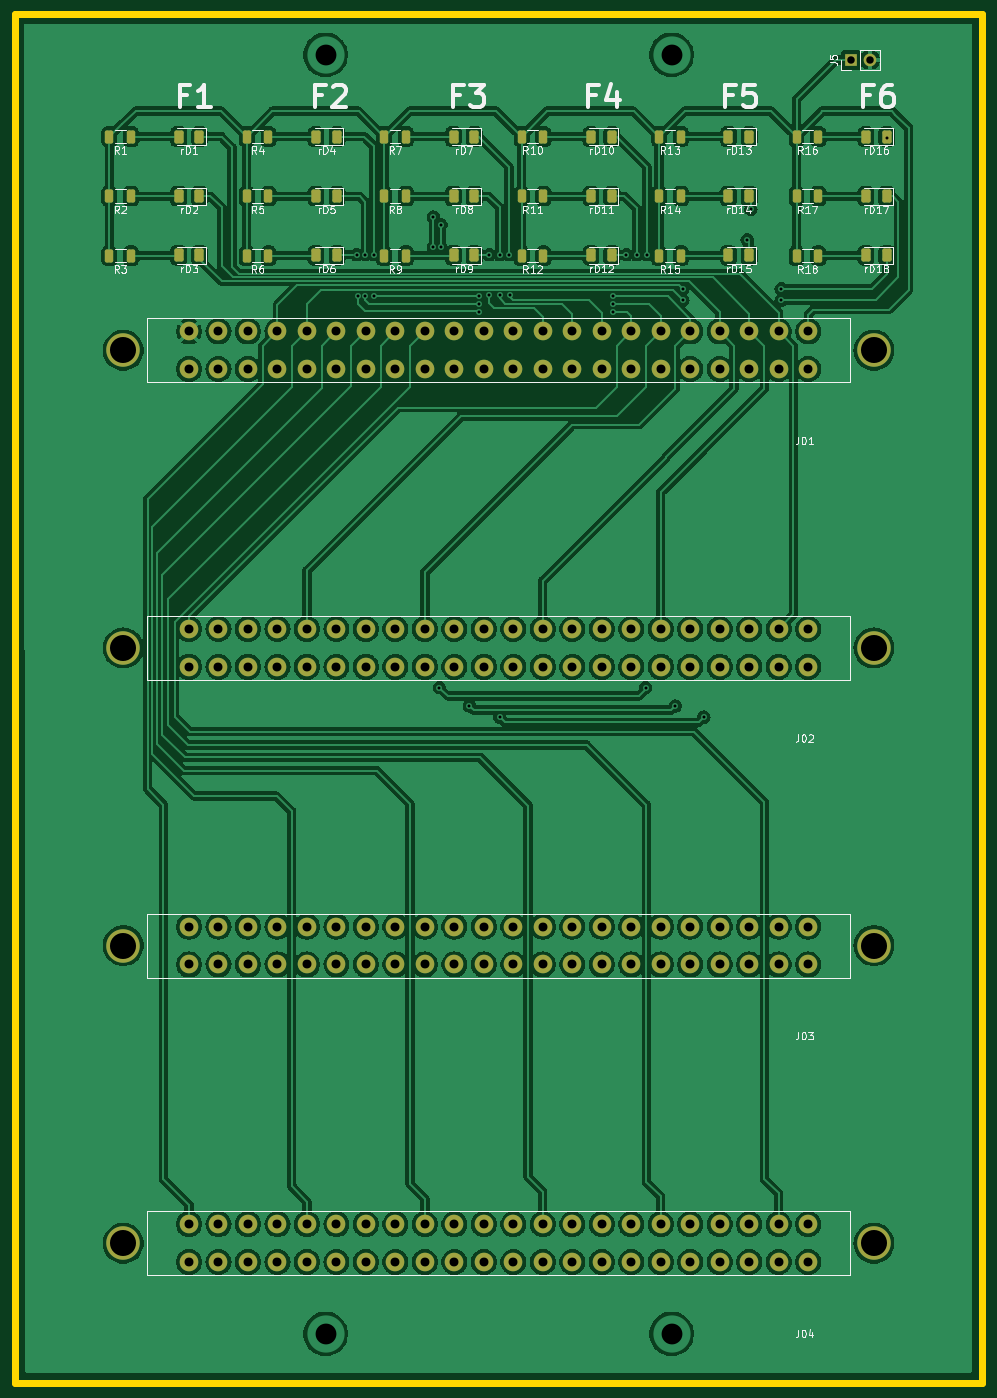
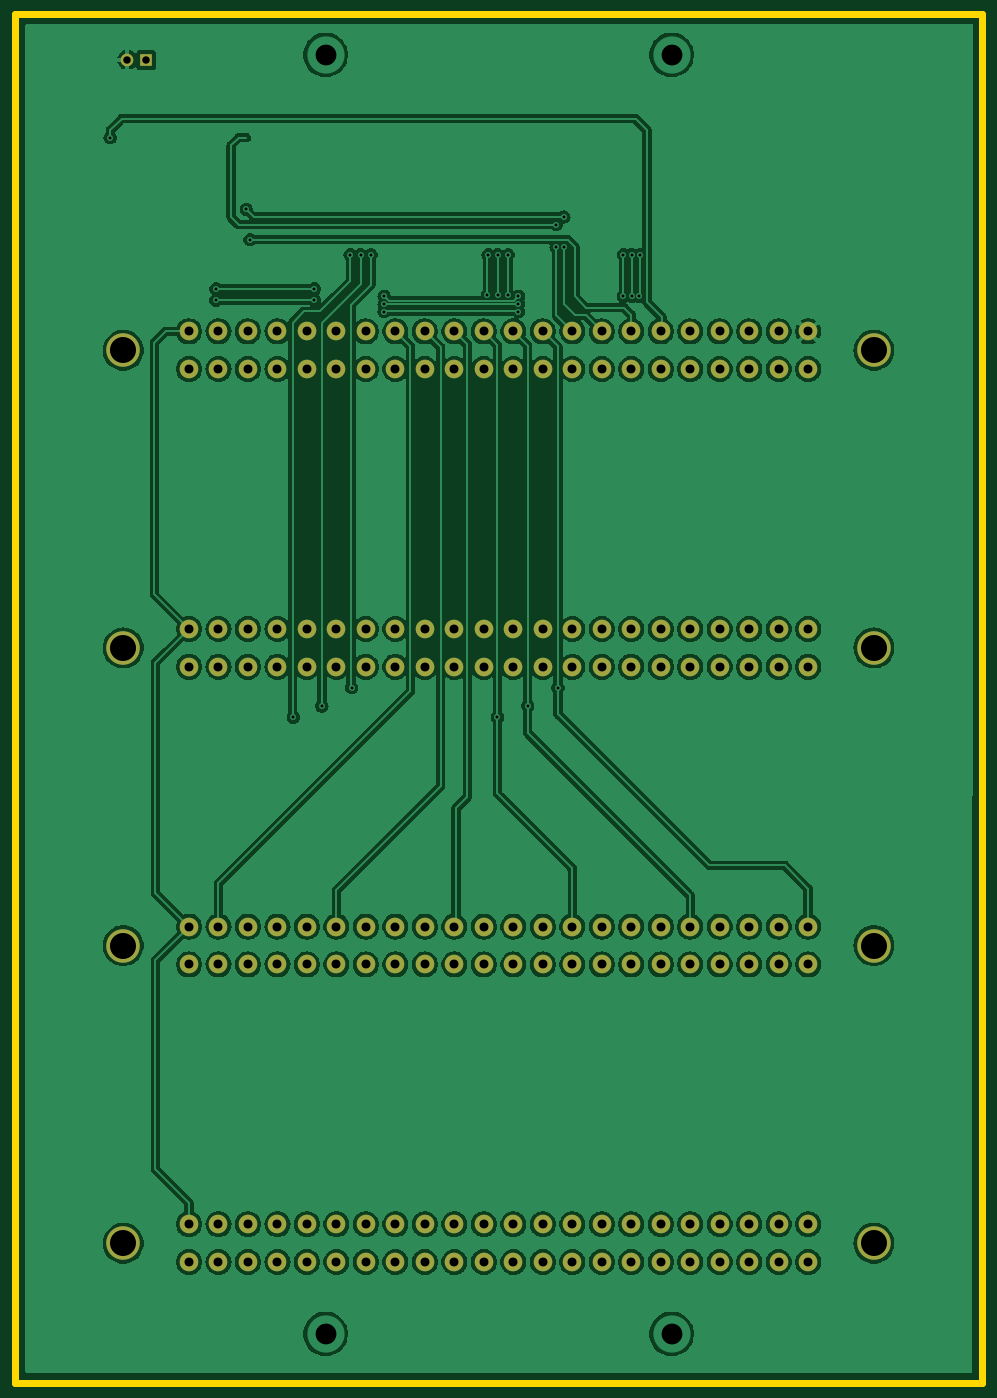
Circuit board: 11 layer files. Board 130.0 x 184.0 mm.
- bottom_copper: rck-B_Cu.gbr (395043 bytes)
- bottom_mask: rck-B_Mask.gbr (5066 bytes)
- paste: rck-B_Paste.gbr (458 bytes)
- bottom_silk: rck-B_Silkscreen.gbr (459 bytes)
- outline: rck-Edge_Cuts.gbr (624 bytes)
- top_copper: rck-F_Cu.gbr (493288 bytes)
- top_mask: rck-F_Mask.gbr (8319 bytes)
- paste: rck-F_Paste.gbr (3701 bytes)
- top_silk: rck-F_Silkscreen.gbr (70053 bytes)
- drill: rck-NPTH.drl (272 bytes)
- drill: rck-PTH.drl (3862 bytes)

=== bottom_copper: rck-B_Cu.gbr (395043 bytes, source omitted) ===
=== bottom_mask: rck-B_Mask.gbr ===
%TF.GenerationSoftware,KiCad,Pcbnew,7.0.10*%
%TF.CreationDate,2024-02-14T11:35:49-06:00*%
%TF.ProjectId,rck,72636b2e-6b69-4636-9164-5f7063625858,rev?*%
%TF.SameCoordinates,PX22c24e4PYbb5f0a8*%
%TF.FileFunction,Soldermask,Bot*%
%TF.FilePolarity,Negative*%
%FSLAX46Y46*%
G04 Gerber Fmt 4.6, Leading zero omitted, Abs format (unit mm)*
G04 Created by KiCad (PCBNEW 7.0.10) date 2024-02-14 11:35:49*
%MOMM*%
%LPD*%
G01*
G04 APERTURE LIST*
%ADD10R,1.700000X1.700000*%
%ADD11O,1.700000X1.700000*%
%ADD12C,4.500000*%
%ADD13C,2.500000*%
G04 APERTURE END LIST*
D10*
%TO.C,J5*%
X112360000Y177822000D03*
D11*
X114900000Y177822000D03*
%TD*%
D12*
%TO.C,J04*%
X115450000Y18800000D03*
X14550000Y18800000D03*
D13*
X106605000Y21340000D03*
X106605000Y16260000D03*
X102642620Y21340000D03*
X102642620Y16260000D03*
X98680240Y21340000D03*
X98680240Y16260000D03*
X94717860Y21340000D03*
X94717860Y16260000D03*
X90755480Y21340000D03*
X90755480Y16260000D03*
X86793100Y21340000D03*
X86793100Y16260000D03*
X82830720Y21340000D03*
X82830720Y16260000D03*
X78868340Y21340000D03*
X78868340Y16260000D03*
X74905960Y21340000D03*
X74905960Y16260000D03*
X70943580Y21340000D03*
X70943580Y16260000D03*
X66981200Y21340000D03*
X66981200Y16260000D03*
X63018820Y21340000D03*
X63018820Y16260000D03*
X59056440Y21340000D03*
X59056440Y16260000D03*
X55094060Y21340000D03*
X55094060Y16260000D03*
X51131680Y21340000D03*
X51131680Y16260000D03*
X47169300Y21340000D03*
X47169300Y16260000D03*
X43206920Y21340000D03*
X43206920Y16260000D03*
X39244540Y21340000D03*
X39244540Y16260000D03*
X35282160Y21340000D03*
X35282160Y16260000D03*
X31319780Y21340000D03*
X31319780Y16260000D03*
X27357400Y21340000D03*
X27357400Y16260000D03*
X23395000Y21340000D03*
X23395000Y16260000D03*
%TD*%
D12*
%TO.C,J02*%
X115450000Y98800000D03*
X14550000Y98800000D03*
D13*
X106605000Y101340000D03*
X106605000Y96260000D03*
X102642620Y101340000D03*
X102642620Y96260000D03*
X98680240Y101340000D03*
X98680240Y96260000D03*
X94717860Y101340000D03*
X94717860Y96260000D03*
X90755480Y101340000D03*
X90755480Y96260000D03*
X86793100Y101340000D03*
X86793100Y96260000D03*
X82830720Y101340000D03*
X82830720Y96260000D03*
X78868340Y101340000D03*
X78868340Y96260000D03*
X74905960Y101340000D03*
X74905960Y96260000D03*
X70943580Y101340000D03*
X70943580Y96260000D03*
X66981200Y101340000D03*
X66981200Y96260000D03*
X63018820Y101340000D03*
X63018820Y96260000D03*
X59056440Y101340000D03*
X59056440Y96260000D03*
X55094060Y101340000D03*
X55094060Y96260000D03*
X51131680Y101340000D03*
X51131680Y96260000D03*
X47169300Y101340000D03*
X47169300Y96260000D03*
X43206920Y101340000D03*
X43206920Y96260000D03*
X39244540Y101340000D03*
X39244540Y96260000D03*
X35282160Y101340000D03*
X35282160Y96260000D03*
X31319780Y101340000D03*
X31319780Y96260000D03*
X27357400Y101340000D03*
X27357400Y96260000D03*
X23395000Y101340000D03*
X23395000Y96260000D03*
%TD*%
D12*
%TO.C,J01*%
X115450000Y138800000D03*
X14550000Y138800000D03*
D13*
X106605000Y141340000D03*
X106605000Y136260000D03*
X102642620Y141340000D03*
X102642620Y136260000D03*
X98680240Y141340000D03*
X98680240Y136260000D03*
X94717860Y141340000D03*
X94717860Y136260000D03*
X90755480Y141340000D03*
X90755480Y136260000D03*
X86793100Y141340000D03*
X86793100Y136260000D03*
X82830720Y141340000D03*
X82830720Y136260000D03*
X78868340Y141340000D03*
X78868340Y136260000D03*
X74905960Y141340000D03*
X74905960Y136260000D03*
X70943580Y141340000D03*
X70943580Y136260000D03*
X66981200Y141340000D03*
X66981200Y136260000D03*
X63018820Y141340000D03*
X63018820Y136260000D03*
X59056440Y141340000D03*
X59056440Y136260000D03*
X55094060Y141340000D03*
X55094060Y136260000D03*
X51131680Y141340000D03*
X51131680Y136260000D03*
X47169300Y141340000D03*
X47169300Y136260000D03*
X43206920Y141340000D03*
X43206920Y136260000D03*
X39244540Y141340000D03*
X39244540Y136260000D03*
X35282160Y141340000D03*
X35282160Y136260000D03*
X31319780Y141340000D03*
X31319780Y136260000D03*
X27357400Y141340000D03*
X27357400Y136260000D03*
X23395000Y141340000D03*
X23395000Y136260000D03*
%TD*%
D12*
%TO.C,J03*%
X115450000Y58800000D03*
X14550000Y58800000D03*
D13*
X106605000Y61340000D03*
X106605000Y56260000D03*
X102642620Y61340000D03*
X102642620Y56260000D03*
X98680240Y61340000D03*
X98680240Y56260000D03*
X94717860Y61340000D03*
X94717860Y56260000D03*
X90755480Y61340000D03*
X90755480Y56260000D03*
X86793100Y61340000D03*
X86793100Y56260000D03*
X82830720Y61340000D03*
X82830720Y56260000D03*
X78868340Y61340000D03*
X78868340Y56260000D03*
X74905960Y61340000D03*
X74905960Y56260000D03*
X70943580Y61340000D03*
X70943580Y56260000D03*
X66981200Y61340000D03*
X66981200Y56260000D03*
X63018820Y61340000D03*
X63018820Y56260000D03*
X59056440Y61340000D03*
X59056440Y56260000D03*
X55094060Y61340000D03*
X55094060Y56260000D03*
X51131680Y61340000D03*
X51131680Y56260000D03*
X47169300Y61340000D03*
X47169300Y56260000D03*
X43206920Y61340000D03*
X43206920Y56260000D03*
X39244540Y61340000D03*
X39244540Y56260000D03*
X35282160Y61340000D03*
X35282160Y56260000D03*
X31319780Y61340000D03*
X31319780Y56260000D03*
X27357400Y61340000D03*
X27357400Y56260000D03*
X23395000Y61340000D03*
X23395000Y56260000D03*
%TD*%
M02*

=== paste: rck-B_Paste.gbr ===
%TF.GenerationSoftware,KiCad,Pcbnew,7.0.10*%
%TF.CreationDate,2024-02-14T11:35:49-06:00*%
%TF.ProjectId,rck,72636b2e-6b69-4636-9164-5f7063625858,rev?*%
%TF.SameCoordinates,PX22c24e4PYbb5f0a8*%
%TF.FileFunction,Paste,Bot*%
%TF.FilePolarity,Positive*%
%FSLAX46Y46*%
G04 Gerber Fmt 4.6, Leading zero omitted, Abs format (unit mm)*
G04 Created by KiCad (PCBNEW 7.0.10) date 2024-02-14 11:35:49*
%MOMM*%
%LPD*%
G01*
G04 APERTURE LIST*
G04 APERTURE END LIST*
M02*

=== bottom_silk: rck-B_Silkscreen.gbr ===
%TF.GenerationSoftware,KiCad,Pcbnew,7.0.10*%
%TF.CreationDate,2024-02-14T11:35:49-06:00*%
%TF.ProjectId,rck,72636b2e-6b69-4636-9164-5f7063625858,rev?*%
%TF.SameCoordinates,PX22c24e4PYbb5f0a8*%
%TF.FileFunction,Legend,Bot*%
%TF.FilePolarity,Positive*%
%FSLAX46Y46*%
G04 Gerber Fmt 4.6, Leading zero omitted, Abs format (unit mm)*
G04 Created by KiCad (PCBNEW 7.0.10) date 2024-02-14 11:35:49*
%MOMM*%
%LPD*%
G01*
G04 APERTURE LIST*
G04 APERTURE END LIST*
M02*

=== outline: rck-Edge_Cuts.gbr ===
%TF.GenerationSoftware,KiCad,Pcbnew,7.0.10*%
%TF.CreationDate,2024-02-14T11:35:49-06:00*%
%TF.ProjectId,rck,72636b2e-6b69-4636-9164-5f7063625858,rev?*%
%TF.SameCoordinates,PX22c24e4PYbb5f0a8*%
%TF.FileFunction,Profile,NP*%
%FSLAX46Y46*%
G04 Gerber Fmt 4.6, Leading zero omitted, Abs format (unit mm)*
G04 Created by KiCad (PCBNEW 7.0.10) date 2024-02-14 11:35:49*
%MOMM*%
%LPD*%
G01*
G04 APERTURE LIST*
%TA.AperFunction,Profile*%
%ADD10C,1.000000*%
%TD*%
G04 APERTURE END LIST*
D10*
X130000000Y184000000D02*
X130000000Y0D01*
X0Y0D02*
X130000000Y0D01*
X0Y184000000D02*
X130000000Y184000000D01*
X0Y184000000D02*
X0Y0D01*
M02*

=== top_copper: rck-F_Cu.gbr (493288 bytes, source omitted) ===
=== top_mask: rck-F_Mask.gbr (8319 bytes, source omitted) ===
=== paste: rck-F_Paste.gbr ===
%TF.GenerationSoftware,KiCad,Pcbnew,7.0.10*%
%TF.CreationDate,2024-02-14T11:35:49-06:00*%
%TF.ProjectId,rck,72636b2e-6b69-4636-9164-5f7063625858,rev?*%
%TF.SameCoordinates,PX22c24e4PYbb5f0a8*%
%TF.FileFunction,Paste,Top*%
%TF.FilePolarity,Positive*%
%FSLAX46Y46*%
G04 Gerber Fmt 4.6, Leading zero omitted, Abs format (unit mm)*
G04 Created by KiCad (PCBNEW 7.0.10) date 2024-02-14 11:35:49*
%MOMM*%
%LPD*%
G01*
G04 APERTURE LIST*
G04 Aperture macros list*
%AMRoundRect*
0 Rectangle with rounded corners*
0 $1 Rounding radius*
0 $2 $3 $4 $5 $6 $7 $8 $9 X,Y pos of 4 corners*
0 Add a 4 corners polygon primitive as box body*
4,1,4,$2,$3,$4,$5,$6,$7,$8,$9,$2,$3,0*
0 Add four circle primitives for the rounded corners*
1,1,$1+$1,$2,$3*
1,1,$1+$1,$4,$5*
1,1,$1+$1,$6,$7*
1,1,$1+$1,$8,$9*
0 Add four rect primitives between the rounded corners*
20,1,$1+$1,$2,$3,$4,$5,0*
20,1,$1+$1,$4,$5,$6,$7,0*
20,1,$1+$1,$6,$7,$8,$9,0*
20,1,$1+$1,$8,$9,$2,$3,0*%
G04 Aperture macros list end*
%ADD10RoundRect,0.250000X0.312500X0.625000X-0.312500X0.625000X-0.312500X-0.625000X0.312500X-0.625000X0*%
%ADD11RoundRect,0.250000X0.375000X0.625000X-0.375000X0.625000X-0.375000X-0.625000X0.375000X-0.625000X0*%
G04 APERTURE END LIST*
D10*
%TO.C,R18*%
X107961860Y151510000D03*
X105036860Y151510000D03*
%TD*%
%TO.C,R10*%
X71019316Y167512000D03*
X68094316Y167512000D03*
%TD*%
D11*
%TO.C,rD15*%
X98683724Y151560000D03*
X95883724Y151560000D03*
%TD*%
D10*
%TO.C,R7*%
X52548044Y167512000D03*
X49623044Y167512000D03*
%TD*%
D11*
%TO.C,rD4*%
X43269908Y167512000D03*
X40469908Y167512000D03*
%TD*%
%TO.C,rD11*%
X80212452Y159511000D03*
X77412452Y159511000D03*
%TD*%
D10*
%TO.C,R6*%
X34076772Y151510000D03*
X31151772Y151510000D03*
%TD*%
D11*
%TO.C,rD13*%
X98683724Y167512000D03*
X95883724Y167512000D03*
%TD*%
D10*
%TO.C,R5*%
X34076772Y159511000D03*
X31151772Y159511000D03*
%TD*%
%TO.C,R8*%
X52548044Y159511000D03*
X49623044Y159511000D03*
%TD*%
%TO.C,R4*%
X34076772Y167512000D03*
X31151772Y167512000D03*
%TD*%
D11*
%TO.C,rD18*%
X117155000Y151560000D03*
X114355000Y151560000D03*
%TD*%
D10*
%TO.C,R16*%
X107961860Y167512000D03*
X105036860Y167512000D03*
%TD*%
%TO.C,R1*%
X15605500Y167512000D03*
X12680500Y167512000D03*
%TD*%
D11*
%TO.C,rD14*%
X98683724Y159511000D03*
X95883724Y159511000D03*
%TD*%
%TO.C,rD12*%
X80212452Y151560000D03*
X77412452Y151560000D03*
%TD*%
D10*
%TO.C,R9*%
X52548044Y151510000D03*
X49623044Y151510000D03*
%TD*%
%TO.C,R2*%
X15605500Y159511000D03*
X12680500Y159511000D03*
%TD*%
D11*
%TO.C,rD8*%
X61741180Y159511000D03*
X58941180Y159511000D03*
%TD*%
D10*
%TO.C,R17*%
X107961860Y159511000D03*
X105036860Y159511000D03*
%TD*%
D11*
%TO.C,rD9*%
X61741180Y151560000D03*
X58941180Y151560000D03*
%TD*%
%TO.C,rD6*%
X43269908Y151560000D03*
X40469908Y151560000D03*
%TD*%
%TO.C,rD5*%
X43269908Y159511000D03*
X40469908Y159511000D03*
%TD*%
%TO.C,rD16*%
X117155000Y167512000D03*
X114355000Y167512000D03*
%TD*%
D10*
%TO.C,R12*%
X71019316Y151510000D03*
X68094316Y151510000D03*
%TD*%
%TO.C,R14*%
X89490588Y159511000D03*
X86565588Y159511000D03*
%TD*%
D11*
%TO.C,rD2*%
X24798636Y159511000D03*
X21998636Y159511000D03*
%TD*%
D10*
%TO.C,R15*%
X89490588Y151510000D03*
X86565588Y151510000D03*
%TD*%
%TO.C,R11*%
X71019316Y159511000D03*
X68094316Y159511000D03*
%TD*%
D11*
%TO.C,rD17*%
X117155000Y159511000D03*
X114355000Y159511000D03*
%TD*%
%TO.C,rD1*%
X24798636Y167512000D03*
X21998636Y167512000D03*
%TD*%
%TO.C,rD10*%
X80212452Y167512000D03*
X77412452Y167512000D03*
%TD*%
D10*
%TO.C,R13*%
X89490588Y167512000D03*
X86565588Y167512000D03*
%TD*%
%TO.C,R3*%
X15605500Y151510000D03*
X12680500Y151510000D03*
%TD*%
D11*
%TO.C,rD7*%
X61741180Y167512000D03*
X58941180Y167512000D03*
%TD*%
%TO.C,rD3*%
X24798636Y151560000D03*
X21998636Y151560000D03*
%TD*%
M02*

=== top_silk: rck-F_Silkscreen.gbr (70053 bytes, source omitted) ===
=== drill: rck-NPTH.drl ===
M48
; DRILL file {KiCad 7.0.10} date mié 14 feb 2024 11:36:00
; FORMAT={-:-/ absolute / metric / decimal}
; #@! TF.CreationDate,2024-02-14T11:36:00-06:00
; #@! TF.GenerationSoftware,Kicad,Pcbnew,7.0.10
; #@! TF.FileFunction,NonPlated,1,2,NPTH
FMAT,2
METRIC
%
G90
G05
M30

=== drill: rck-PTH.drl ===
M48
; DRILL file {KiCad 7.0.10} date mié 14 feb 2024 11:36:00
; FORMAT={-:-/ absolute / metric / decimal}
; #@! TF.CreationDate,2024-02-14T11:36:00-06:00
; #@! TF.GenerationSoftware,Kicad,Pcbnew,7.0.10
; #@! TF.FileFunction,Plated,1,2,PTH
FMAT,2
METRIC
; #@! TA.AperFunction,Plated,PTH,ViaDrill
T1C0.400
; #@! TA.AperFunction,Plated,PTH,ComponentDrill
T2C1.000
; #@! TA.AperFunction,Plated,PTH,ComponentDrill
T3C1.200
; #@! TA.AperFunction,Plated,PTH,ViaDrill
T4C2.800
; #@! TA.AperFunction,Plated,PTH,ComponentDrill
T5C3.500
%
G90
G05
T1
X45.95Y151.637
X46.077Y146.049
X47.093Y151.637
X47.093Y146.049
X48.236Y151.637
X48.236Y146.049
X56.237Y156.717
X56.237Y152.653
X57.025Y93.476
X57.253Y155.701
X57.253Y152.653
X61.089Y91.0
X62.332Y143.998
X62.333Y146.049
X62.333Y145.024
X63.73Y151.637
X63.73Y146.176
X65.127Y151.637
X65.127Y146.176
X65.153Y89.5
X66.397Y151.637
X66.524Y146.176
X80.367Y146.049
X80.367Y145.024
X80.367Y143.998
X82.145Y151.637
X83.542Y151.637
X84.75Y93.476
X84.939Y151.637
X88.75Y91.0
X89.765Y147.065
X89.77Y145.546
X92.585Y89.5
X98.401Y153.669
X98.909Y157.733
X102.973Y147.065
X102.973Y145.541
X117.197Y167.385
T2
X112.36Y177.822
X114.9Y177.822
T3
X23.395Y141.34
X23.395Y136.26
X23.395Y101.34
X23.395Y96.26
X23.395Y61.34
X23.395Y56.26
X23.395Y21.34
X23.395Y16.26
X27.357Y141.34
X27.357Y136.26
X27.357Y101.34
X27.357Y96.26
X27.357Y61.34
X27.357Y56.26
X27.357Y21.34
X27.357Y16.26
X31.32Y141.34
X31.32Y136.26
X31.32Y101.34
X31.32Y96.26
X31.32Y61.34
X31.32Y56.26
X31.32Y21.34
X31.32Y16.26
X35.282Y141.34
X35.282Y136.26
X35.282Y101.34
X35.282Y96.26
X35.282Y61.34
X35.282Y56.26
X35.282Y21.34
X35.282Y16.26
X39.245Y141.34
X39.245Y136.26
X39.245Y101.34
X39.245Y96.26
X39.245Y61.34
X39.245Y56.26
X39.245Y21.34
X39.245Y16.26
X43.207Y141.34
X43.207Y136.26
X43.207Y101.34
X43.207Y96.26
X43.207Y61.34
X43.207Y56.26
X43.207Y21.34
X43.207Y16.26
X47.169Y141.34
X47.169Y136.26
X47.169Y101.34
X47.169Y96.26
X47.169Y61.34
X47.169Y56.26
X47.169Y21.34
X47.169Y16.26
X51.132Y141.34
X51.132Y136.26
X51.132Y101.34
X51.132Y96.26
X51.132Y61.34
X51.132Y56.26
X51.132Y21.34
X51.132Y16.26
X55.094Y141.34
X55.094Y136.26
X55.094Y101.34
X55.094Y96.26
X55.094Y61.34
X55.094Y56.26
X55.094Y21.34
X55.094Y16.26
X59.056Y141.34
X59.056Y136.26
X59.056Y101.34
X59.056Y96.26
X59.056Y61.34
X59.056Y56.26
X59.056Y21.34
X59.056Y16.26
X63.019Y141.34
X63.019Y136.26
X63.019Y101.34
X63.019Y96.26
X63.019Y61.34
X63.019Y56.26
X63.019Y21.34
X63.019Y16.26
X66.981Y141.34
X66.981Y136.26
X66.981Y101.34
X66.981Y96.26
X66.981Y61.34
X66.981Y56.26
X66.981Y21.34
X66.981Y16.26
X70.944Y141.34
X70.944Y136.26
X70.944Y101.34
X70.944Y96.26
X70.944Y61.34
X70.944Y56.26
X70.944Y21.34
X70.944Y16.26
X74.906Y141.34
X74.906Y136.26
X74.906Y101.34
X74.906Y96.26
X74.906Y61.34
X74.906Y56.26
X74.906Y21.34
X74.906Y16.26
X78.868Y141.34
X78.868Y136.26
X78.868Y101.34
X78.868Y96.26
X78.868Y61.34
X78.868Y56.26
X78.868Y21.34
X78.868Y16.26
X82.831Y141.34
X82.831Y136.26
X82.831Y101.34
X82.831Y96.26
X82.831Y61.34
X82.831Y56.26
X82.831Y21.34
X82.831Y16.26
X86.793Y141.34
X86.793Y136.26
X86.793Y101.34
X86.793Y96.26
X86.793Y61.34
X86.793Y56.26
X86.793Y21.34
X86.793Y16.26
X90.755Y141.34
X90.755Y136.26
X90.755Y101.34
X90.755Y96.26
X90.755Y61.34
X90.755Y56.26
X90.755Y21.34
X90.755Y16.26
X94.718Y141.34
X94.718Y136.26
X94.718Y101.34
X94.718Y96.26
X94.718Y61.34
X94.718Y56.26
X94.718Y21.34
X94.718Y16.26
X98.68Y141.34
X98.68Y136.26
X98.68Y101.34
X98.68Y96.26
X98.68Y61.34
X98.68Y56.26
X98.68Y21.34
X98.68Y16.26
X102.643Y141.34
X102.643Y136.26
X102.643Y101.34
X102.643Y96.26
X102.643Y61.34
X102.643Y56.26
X102.643Y21.34
X102.643Y16.26
X106.605Y141.34
X106.605Y136.26
X106.605Y101.34
X106.605Y96.26
X106.605Y61.34
X106.605Y56.26
X106.605Y21.34
X106.605Y16.26
T4
X41.75Y178.5
X41.75Y6.608
X88.25Y178.5
X88.25Y6.608
T5
X14.55Y138.8
X14.55Y98.8
X14.55Y58.8
X14.55Y18.8
X115.45Y138.8
X115.45Y98.8
X115.45Y58.8
X115.45Y18.8
M30
